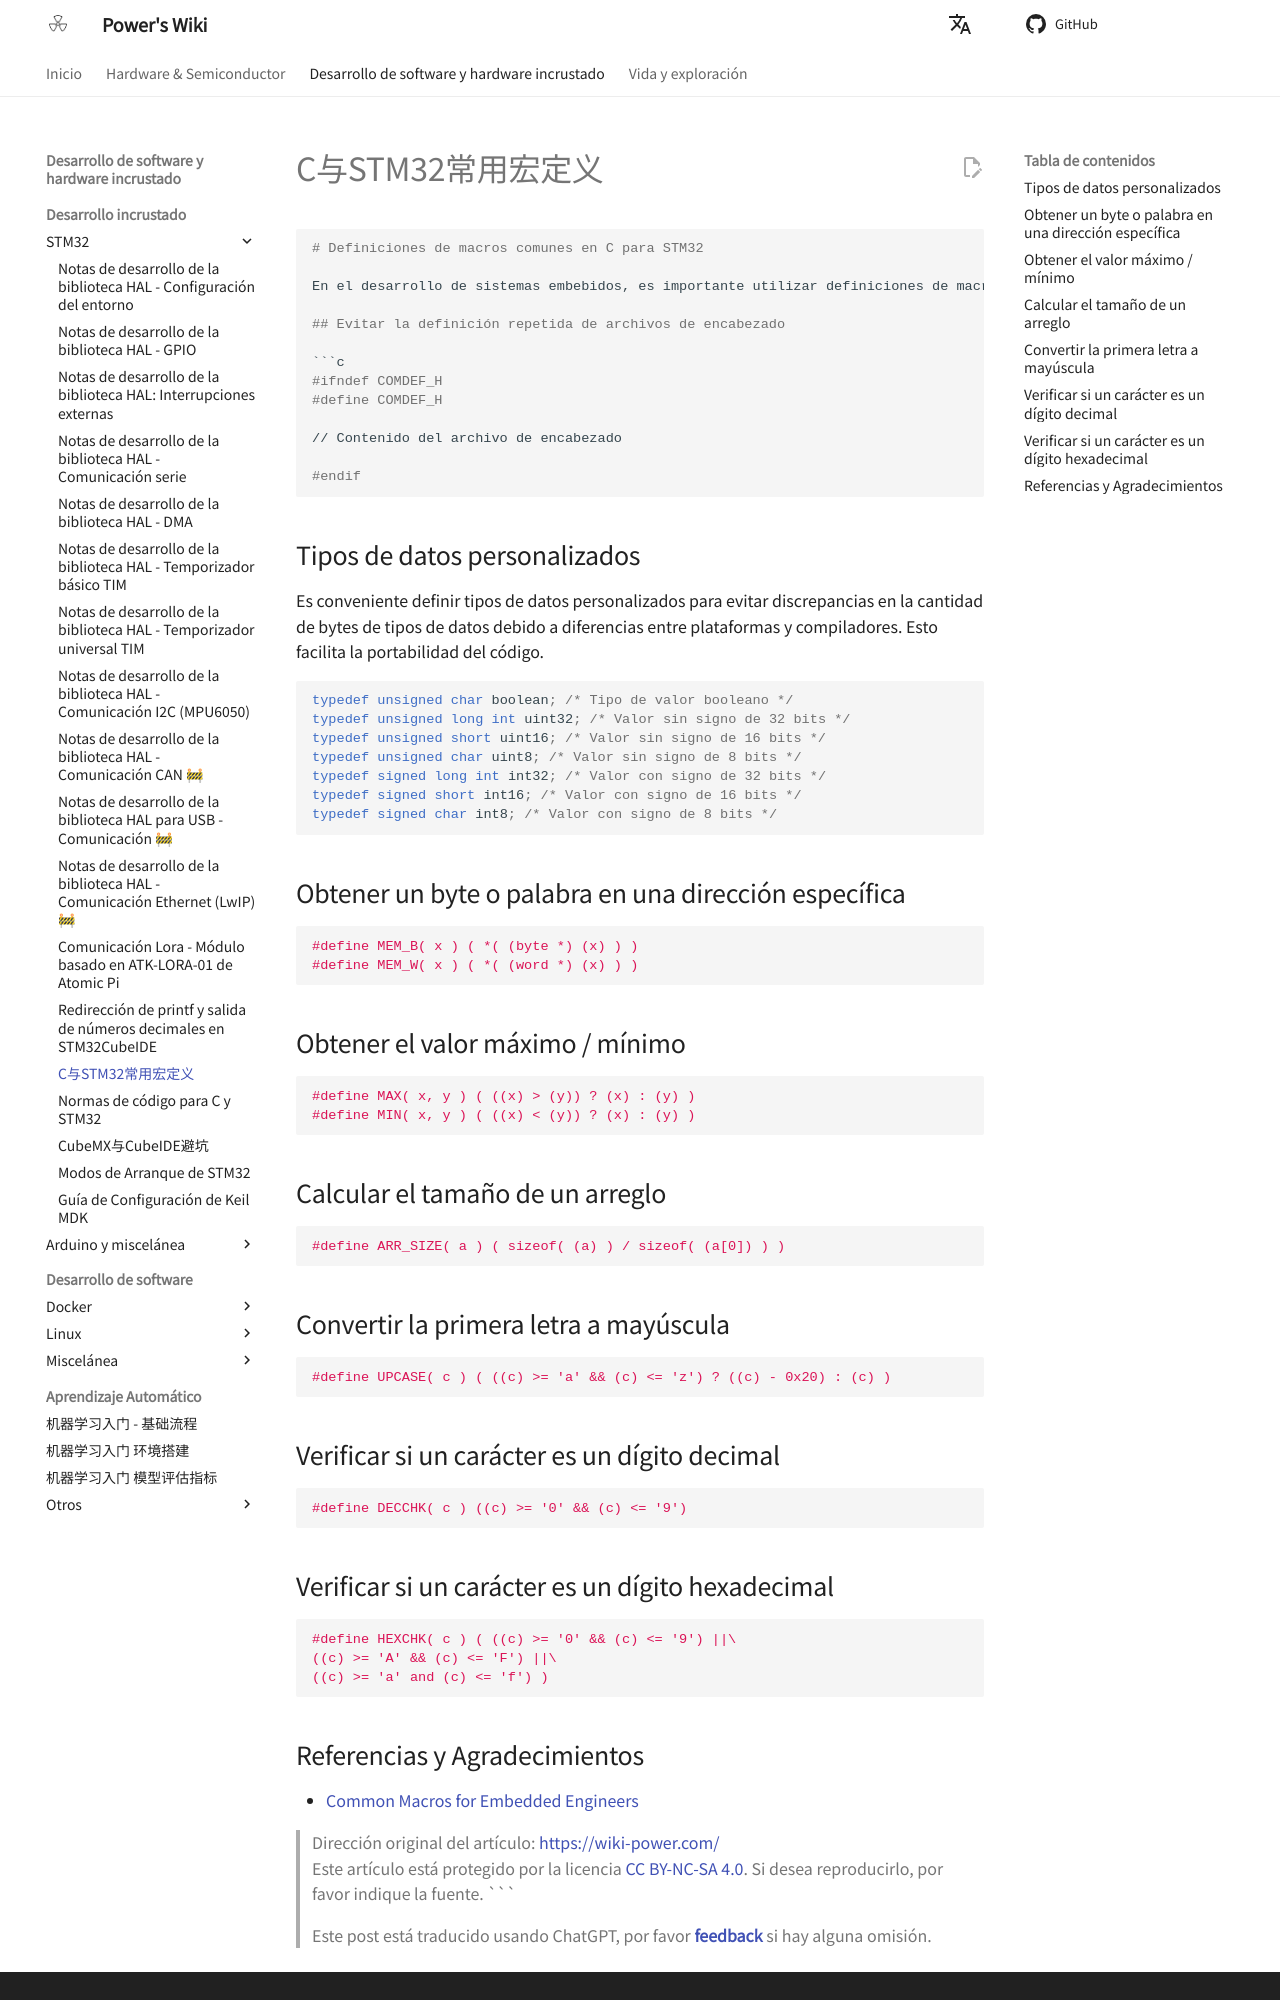

repository: linyuxuanlin/Wiki_MkDocs · page: es/C与STM32常用宏定义/index.html · generator: mkdocs

```markdown
# Definiciones de macros comunes en C para STM32

En el desarrollo de sistemas embebidos, es importante utilizar definiciones de macros comunes que mejoren la compatibilidad y portabilidad del proyecto.

## Evitar la definición repetida de archivos de encabezado

```c
#ifndef COMDEF_H
#define COMDEF_H

// Contenido del archivo de encabezado

#endif
```

## Tipos de datos personalizados

Es conveniente definir tipos de datos personalizados para evitar discrepancias en la cantidad de bytes de tipos de datos debido a diferencias entre plataformas y compiladores. Esto facilita la portabilidad del código.

```c
typedef unsigned char boolean; /* Tipo de valor booleano */
typedef unsigned long int uint32; /* Valor sin signo de 32 bits */
typedef unsigned short uint16; /* Valor sin signo de 16 bits */
typedef unsigned char uint8; /* Valor sin signo de 8 bits */
typedef signed long int int32; /* Valor con signo de 32 bits */
typedef signed short int16; /* Valor con signo de 16 bits */
typedef signed char int8; /* Valor con signo de 8 bits */
```

## Obtener un byte o palabra en una dirección específica

```c
#define MEM_B( x ) ( *( (byte *) (x) ) )
#define MEM_W( x ) ( *( (word *) (x) ) )
```

## Obtener el valor máximo / mínimo

```c
#define MAX( x, y ) ( ((x) > (y)) ? (x) : (y) )
#define MIN( x, y ) ( ((x) < (y)) ? (x) : (y) )
```

## Calcular el tamaño de un arreglo

```c
#define ARR_SIZE( a ) ( sizeof( (a) ) / sizeof( (a[0]) ) )
```

## Convertir la primera letra a mayúscula

```c
#define UPCASE( c ) ( ((c) >= 'a' && (c) <= 'z') ? ((c) - 0x20) : (c) )
```

## Verificar si un carácter es un dígito decimal

```c
#define DECCHK( c ) ((c) >= '0' && (c) <= '9')
```

## Verificar si un carácter es un dígito hexadecimal

```c
#define HEXCHK( c ) ( ((c) >= '0' && (c) <= '9') ||\
((c) >= 'A' && (c) <= 'F') ||\
((c) >= 'a' and (c) <= 'f') )
```

## Referencias y Agradecimientos

- [Common Macros for Embedded Engineers](https://mp.weixin.qq.com/s/4YPwxtBX6Qdlz9fGKvSCUg)
